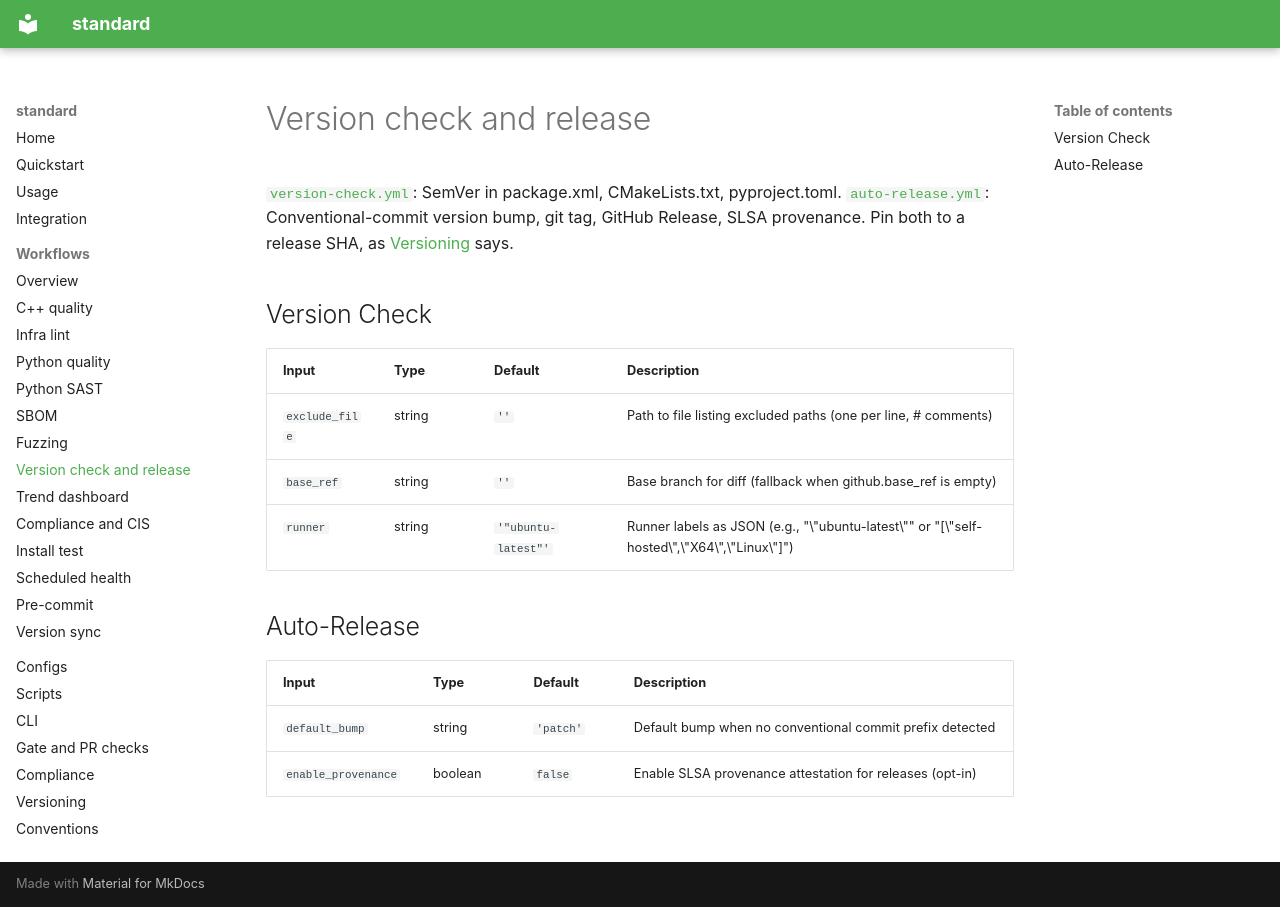

repository: PavelGuzenfeld/standard · page: workflows/release/index.html · generator: mkdocs

# Version check and release

[`version-check.yml`](https://github.com/PavelGuzenfeld/standard/blob/main/.github/workflows/version-check.yml): SemVer in package.xml, CMakeLists.txt, pyproject.toml. [`auto-release.yml`](https://github.com/PavelGuzenfeld/standard/blob/main/.github/workflows/auto-release.yml): Conventional-commit version bump, git tag, GitHub Release, SLSA provenance. Pin both to a release SHA, as [Versioning](../VERSIONING.md) says.

## Version Check

| Input | Type | Default | Description |
|-------|------|---------|-------------|
| `exclude_file` | string | `''` | Path to file listing excluded paths (one per line, # comments) |
| `base_ref` | string | `''` | Base branch for diff (fallback when github.base_ref is empty) |
| `runner` | string | `'"ubuntu-latest"'` | Runner labels as JSON (e.g., "\"ubuntu-latest\"" or "[\"self-hosted\",\"X64\",\"Linux\"]") |

## Auto-Release

| Input | Type | Default | Description |
|-------|------|---------|-------------|
| `default_bump` | string | `'patch'` | Default bump when no conventional commit prefix detected |
| `enable_provenance` | boolean | `false` | Enable SLSA provenance attestation for releases (opt-in) |
